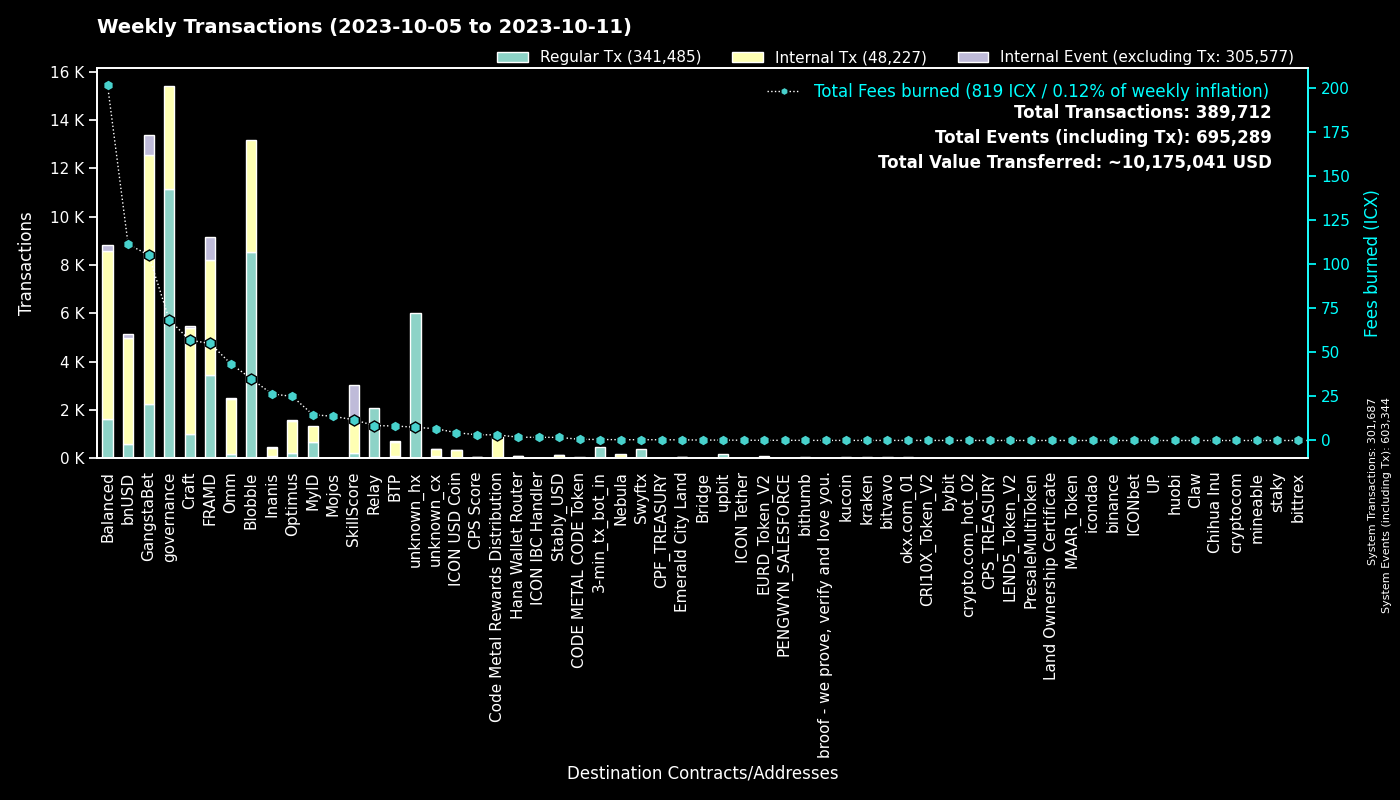

The file beside this chart, header and first rows:
to, Fees burned, Regular Tx, to_def, Internal Tx, Internal Event (excluding Tx), group
0, 0.0, 301650, System, 37, 301657, System
cx00000000000000000000000000000000000000…, 68.53, 11145, governance, 4243, 0, governance
cxf14dea1cff7ceb29a46e6d04533a08f84441e4…, 18.83, 4543, Blobble Stake Token, 4632, 0, Blobble
cxf2ca3b655a782f39227934d37ff3b77f9b1ebc…, 16.18, 3971, unknown_cx, 0, 0, Blobble
cx2aa9b28a657e3121b75d3d4fe65e569398645d…, 47.84, 3416, FRAMD Token, 3991, 156, FRAMD
cxca5faa5a71d986a2e84dd7e6f5ff791d29901e…, 8.433, 2062, Relay_4, 0, 0, Relay
cx5a0af85407c69945eb318d4ac18e9e84218416…, 47.11, 949, GangWar Simulation, 3653, 554, GangstaBet
cx2609b924e33ef00b648a409245c7ea394c4678…, 98.47, 588, balanced_sicx, 2330, 35, Balanced
cx88fd7df7ddff82f7cc735c871dc519838cb235…, 111.2, 571, bnUSD, 4384, 185, bnUSD
cxd17316e24ee40f2ef8ed6f3a497311db1b3520…, 5.976, 539, GangstaVerse LootBox, 1954, 0, GangstaBet
cx9c4698411c6d9a780f605685153431dcda0460…, 5.048, 529, Auction, 1541, 0, Craft
hx11de4e28be4845de3ea392fd8d758655bf766c…, 0.56, 448, 3-min_tx_bot_in, 0, 0, 3-min_tx_bot_in
cxba62bb61baf8dd8b6a04633fe33806547785a0…, 12, 389, MyID_3, 388, 0, MyID
cx28b2ec885b50c8a93da752f2d0467a67127a70…, 38.8, 373, CROWN, 3667, 263, GangstaBet
hxb568381d35d3e7a6383200e8a0d30310af20b9…, 0.4537, 363, Swyftx, 0, 0, Swyftx
cx7ecb16e4c143b95e01d05933c17cb986cfe618…, 26.66, 317, CraftRewards, 1897, 33, Craft
cx694e8c9f1a05c8c3719f30d46b97697960e428…, 2.667, 283, MyID_2, 283, 0, MyID
cx2dc662031f3d62bcdba4f63e9bf827767c8475…, 11.79, 233, SkillScore, 1365, 1451, SkillScore
cxe5c2c460364acc5f8c1d5ca925930043d8d9c9…, 1.132, 229, GangstaBet Crown, 264, 0, GangstaBet
cx66d4d90f5f113eba575bf793570135f9b10cec…, 15.34, 201, balanced_loans, 614, 53, Balanced
cx43e2eec79eb76293c298f2b17aec06097be606…, 11.7, 186, balanced_staking, 390, 0, Balanced
hx4b986bda2c90fb74ee76ced3e092f4f7cb91ec…, 0.2, 160, unknown_hx, 0, 0, unknown_hx
hx082c17b19ba0000041e730ab35441c78ec48a7…, 0.1975, 158, unknown_hx, 0, 0, unknown_hx
cx28497aef34ec44ad2be9249daddfbe34b54f30…, 2.284, 135, Balanced Bribe, 135, 0, Balanced
cx2e6d0fc0eca04965d06038c8406093337f085f…, 25.05, 130, Craft, 952, 28, Craft
cxf61cd5a45dc9f91c15aa65831a30a90d59a096…, 22.29, 124, balanced_baln, 639, 70, Balanced
cx10d59e8103ab44635190bd4139dbfd682fa2d0…, 6.397, 124, balanced_rewards, 404, 0, Balanced
cxe971c0a92c58db502e4a224efc6ba311eb1c17…, 25.01, 105, Inanis Treasury, 268, 29, Inanis
cx21e94c08c03daee80c25d8ee3ea22a20786ec2…, 26.36, 102, Balanced Router, 1286, 49, Balanced
cx6139a27c15f1653471ffba0b4b88dc15de7e32…, 11.81, 98, gangstabet_token, 664, 21, GangstaBet
cxcb455f26a2c01c686fa7f30e1e3661642dd53c…, 21.08, 88, omm_lending, 1656, 0, Omm
cxaa99a164586883eed0322d62a31946dfa9491f…, 12.39, 87, optimus_rewards, 263, 13, Optimus
hx49b1556654e51f52d59a8222b4737ee7dccc6d…, 0.1087, 87, upbit_cold_02, 0, 0, upbit
cxa0af3165c08318e988cb30993b3048335b94af…, 3.623, 76, balanced_dex, 234, 0, Balanced
cx334db6519871cb2bfd154cec0905ced4ea142d…, 0.2543, 73, unknown_cx, 0, 0, unknown_cx
cx1a29259a59f463a67bb2ef84398b30ca56b583…, 17.45, 66, omm_token, 491, 35, Omm
cx203d9cd2a669be67177e997b8948ce2c35caff…, 13.16, 65, balanced_dividends, 834, 26, Balanced
cx85954d0dae92b63bf5cba03a59ca4ffe687bad…, 0.4306, 65, NebulaMultiToken, 90, 0, Nebula
cx96f98f59f1dc144709fd294d4b906c74f5d709…, 0.1152, 52, EURD_Token_V2, 52, 0, EURD_Token_V2
cx7b1843b7ef5368a080ccf59c0a9d1bdec474f9…, 2.768, 50, optimus_dividends, 520, 0, Optimus
cx5b5a03cb525a1845d0af3a872d525b18a810ac…, 6.286, 44, btp-0x38.bsc-BTCB, 434, 4, BTP
cx30f18d26f45d990112a4cd4825c0b79af73aac…, 7.139, 44, Yetis, 759, 772, FRAMD
hxbb984f278abd66ae2155edbd91f8c87ce98411…, 0.0525, 42, kucoin, 0, 0, kucoin
hx6d14b2b77a9e73c5d5804d43c7e3c3416648ae…, 0.0525, 42, bithumb_03, 0, 0, bithumb
hx3770b6ac37402de04f6af4f5541cf68361fbf2…, 0.04875, 39, unknown_hx, 0, 0, unknown_hx
hx68646780e14ee9097085f7280ab137c3633b4b…, 0.04625, 37, kraken_hot, 0, 0, kraken
hxa390d24fdcba68515b492ffc553192802706a1…, 0.045, 36, bitvavo_hot, 0, 0, bitvavo
hx85532472e789802a943bd34a8aeb86668bc232…, 0.04125, 33, okx.com_01, 0, 0, okx.com_01
cx841f29ec6ce98b527d49a275e87d427627f1af…, 3.38, 29, OMM Delegation, 0, 0, Omm
hx6b91c8dea3114de74ecfa85908b875778c2b59…, 0.035, 28, bybit, 0, 0, bybit
cxc83f6eaf7e123f656657ebac3b09bc7a38e323…, 3.199, 28, Code Metal Rewards Distribution, 847, 0, Code Metal Rewards Distribution
hxa4b4bfba9eb4fa56b780c65ca4b0004c0af0bf…, 0.035, 28, unknown_hx, 0, 0, unknown_hx
hx4ebedd40425ba98bcb9dbe2df1ada82469c933…, 0.035, 28, unknown_hx, 0, 0, unknown_hx
cxae3034235540b924dfcc1b45836c293dcc82bf…, 4.439, 27, ICON USD Coin, 305, 4, ICON USD Coin
hx133323c2e990994816b548a9e7eb080a5eac80…, 0.0325, 26, unknown_hx, 0, 0, unknown_hx
hx8d28bc4d785d331eb4e577135701eb388e9a46…, 0.03125, 25, upbit_hot_04, 0, 0, upbit
hx1290b0166e4262bbdff78f63c8383532609f07…, 0.03125, 25, unknown_hx, 0, 0, unknown_hx
cx785d504f44b5d2c8dac04c5a1ecd75f18ee57d…, 1.522, 24, Finance Token, 79, 0, Optimus
hx4a01996877ac535a63e0107c926fb60f1d33c5…, 0.0275, 22, upbit_hot_03, 0, 0, upbit
hxf2b4e7eab4f14f49e5dce378c2a0389c379ac6…, 0.0275, 22, upbit_hot_05, 0, 0, upbit
... 1,204 more rows
